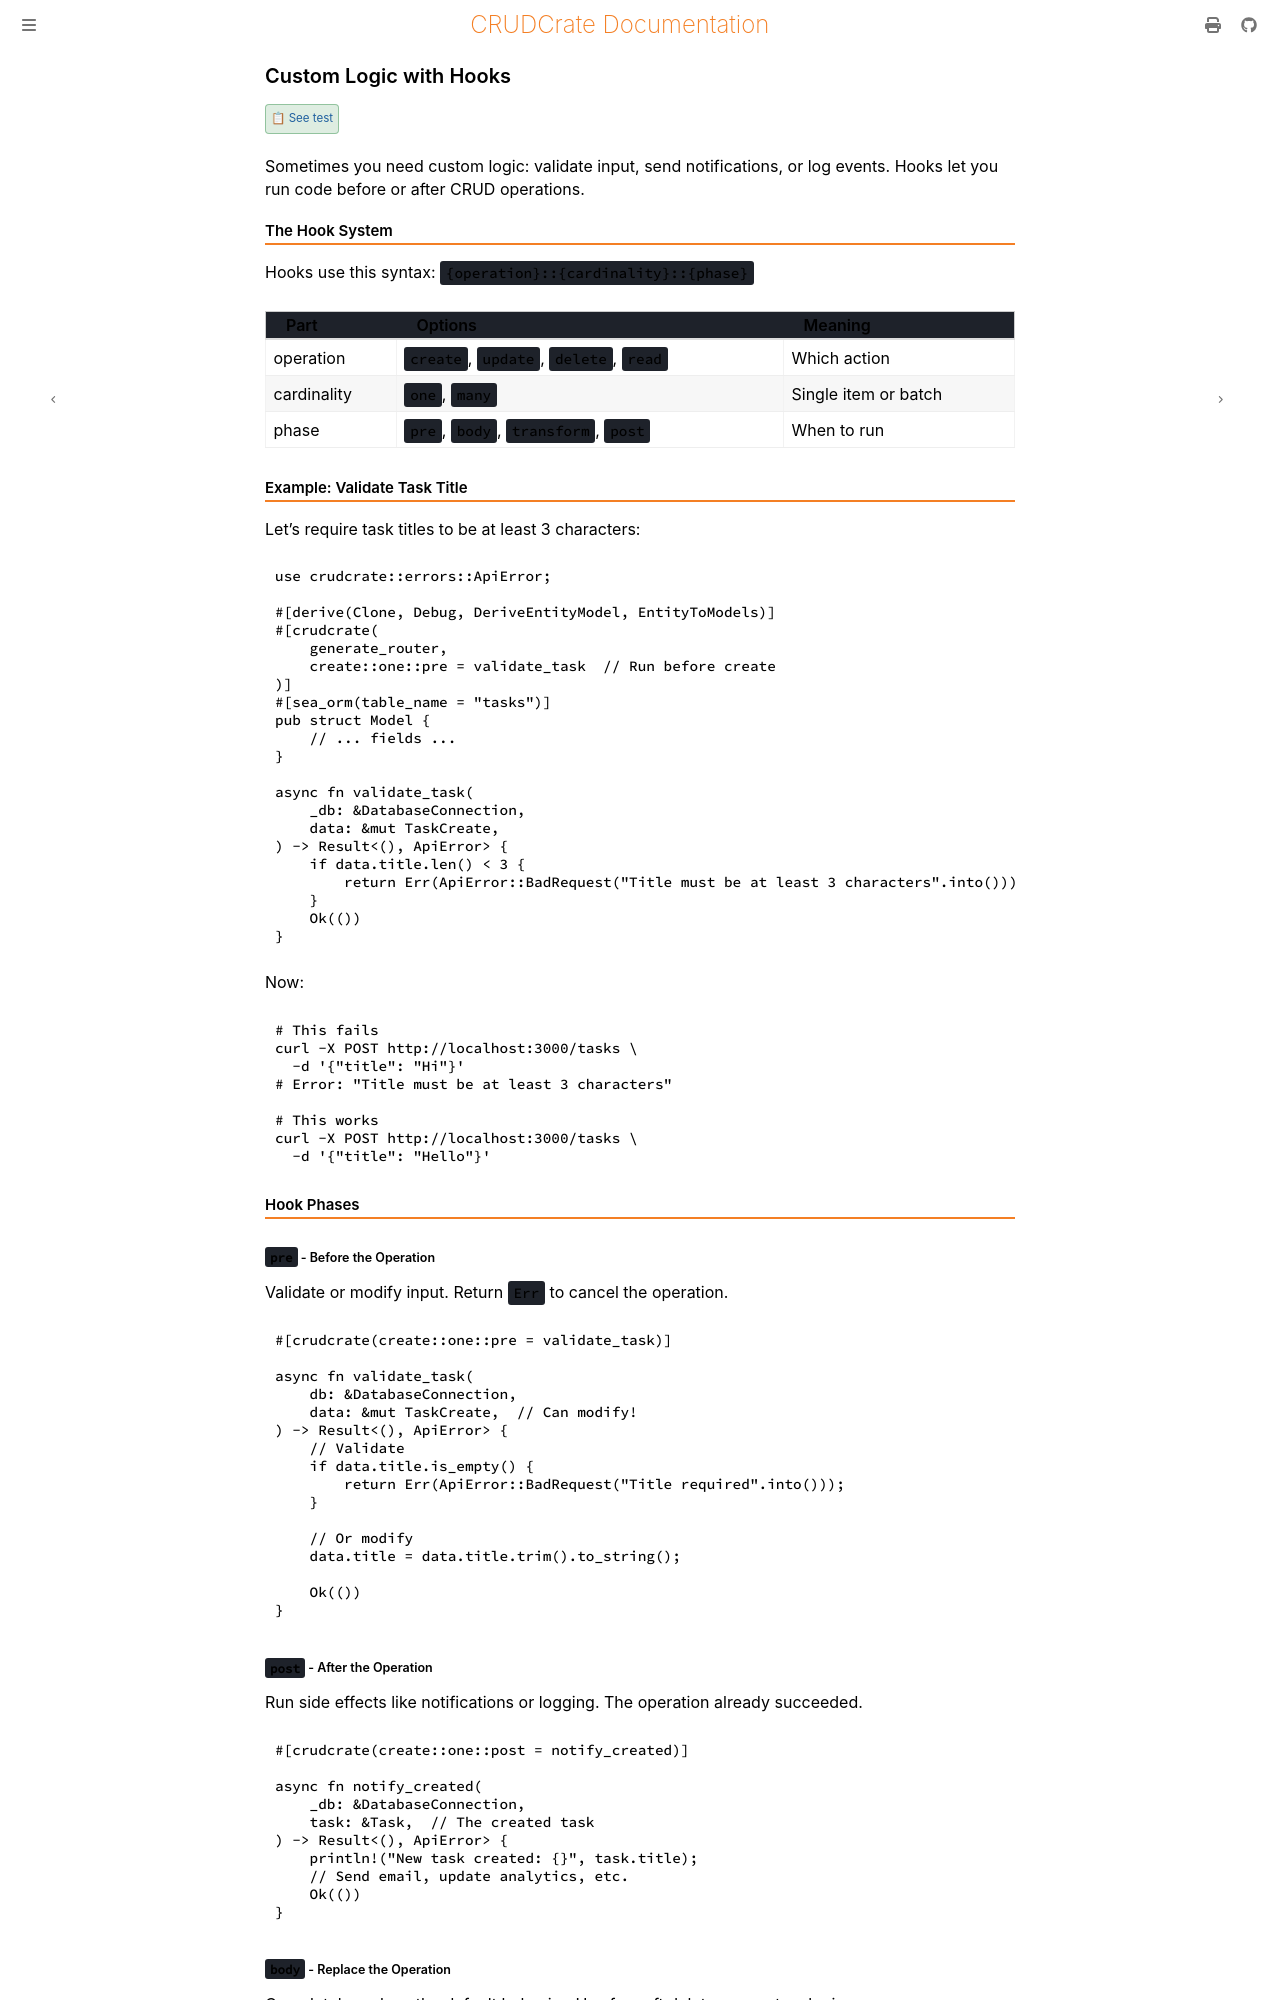

repository: evanjt/crudcrate · page: 0.10.0/tutorial/hooks.html · generator: mdbook

# Custom Logic with Hooks

{{#test_link hooks}}

Sometimes you need custom logic: validate input, send notifications, or log events. Hooks let you run code before or after CRUD operations.

## The Hook System

Hooks use this syntax: `{operation}::{cardinality}::{phase}`

| Part | Options | Meaning |
|------|---------|---------|
| operation | `create`, `update`, `delete`, `read` | Which action |
| cardinality | `one`, `many` | Single item or batch |
| phase | `pre`, `body`, `transform`, `post` | When to run |

## Example: Validate Task Title

Let's require task titles to be at least 3 characters:

```rust
use crudcrate::errors::ApiError;

#[derive(Clone, Debug, DeriveEntityModel, EntityToModels)]
#[crudcrate(
    generate_router,
    create::one::pre = validate_task  // Run before create
)]
#[sea_orm(table_name = "tasks")]
pub struct Model {
    // ... fields ...
}

async fn validate_task<C: sea_orm::ConnectionTrait + sea_orm::TransactionTrait>(
    _db: &C,
    data: &mut TaskCreate,
) -> Result<(), ApiError> {
    if data.title.len() < 3 {
        return Err(ApiError::BadRequest("Title must be at least 3 characters".into()));
    }
    Ok(())
}
```

Now:

```bash
# This fails
curl -X POST http://localhost:3000/tasks \
  -d '{"title": "Hi"}'
# Error: "Title must be at least 3 characters"

# This works
curl -X POST http://localhost:3000/tasks \
  -d '{"title": "Hello"}'
```

## Hook Phases

### `pre` - Before the Operation

Validate or modify input. Return `Err` to cancel the operation.

```rust
#[crudcrate(create::one::pre = validate_task)]

async fn validate_task<C: sea_orm::ConnectionTrait + sea_orm::TransactionTrait>(
    db: &C,
    data: &mut TaskCreate,  // Can modify!
) -> Result<(), ApiError> {
    // Validate
    if data.title.is_empty() {
        return Err(ApiError::BadRequest("Title required".into()));
    }

    // Or modify
    data.title = data.title.trim().to_string();

    Ok(())
}
```

### `post` - After the Operation

Run side effects like notifications or logging. The operation already succeeded.

```rust
#[crudcrate(create::one::post = notify_created)]

async fn notify_created<C: sea_orm::ConnectionTrait + sea_orm::TransactionTrait>(
    _db: &C,
    task: &Task,  // The created task
) -> Result<(), ApiError> {
    println!("New task created: {}", task.title);
    // Send email, update analytics, etc.
    Ok(())
}
```
